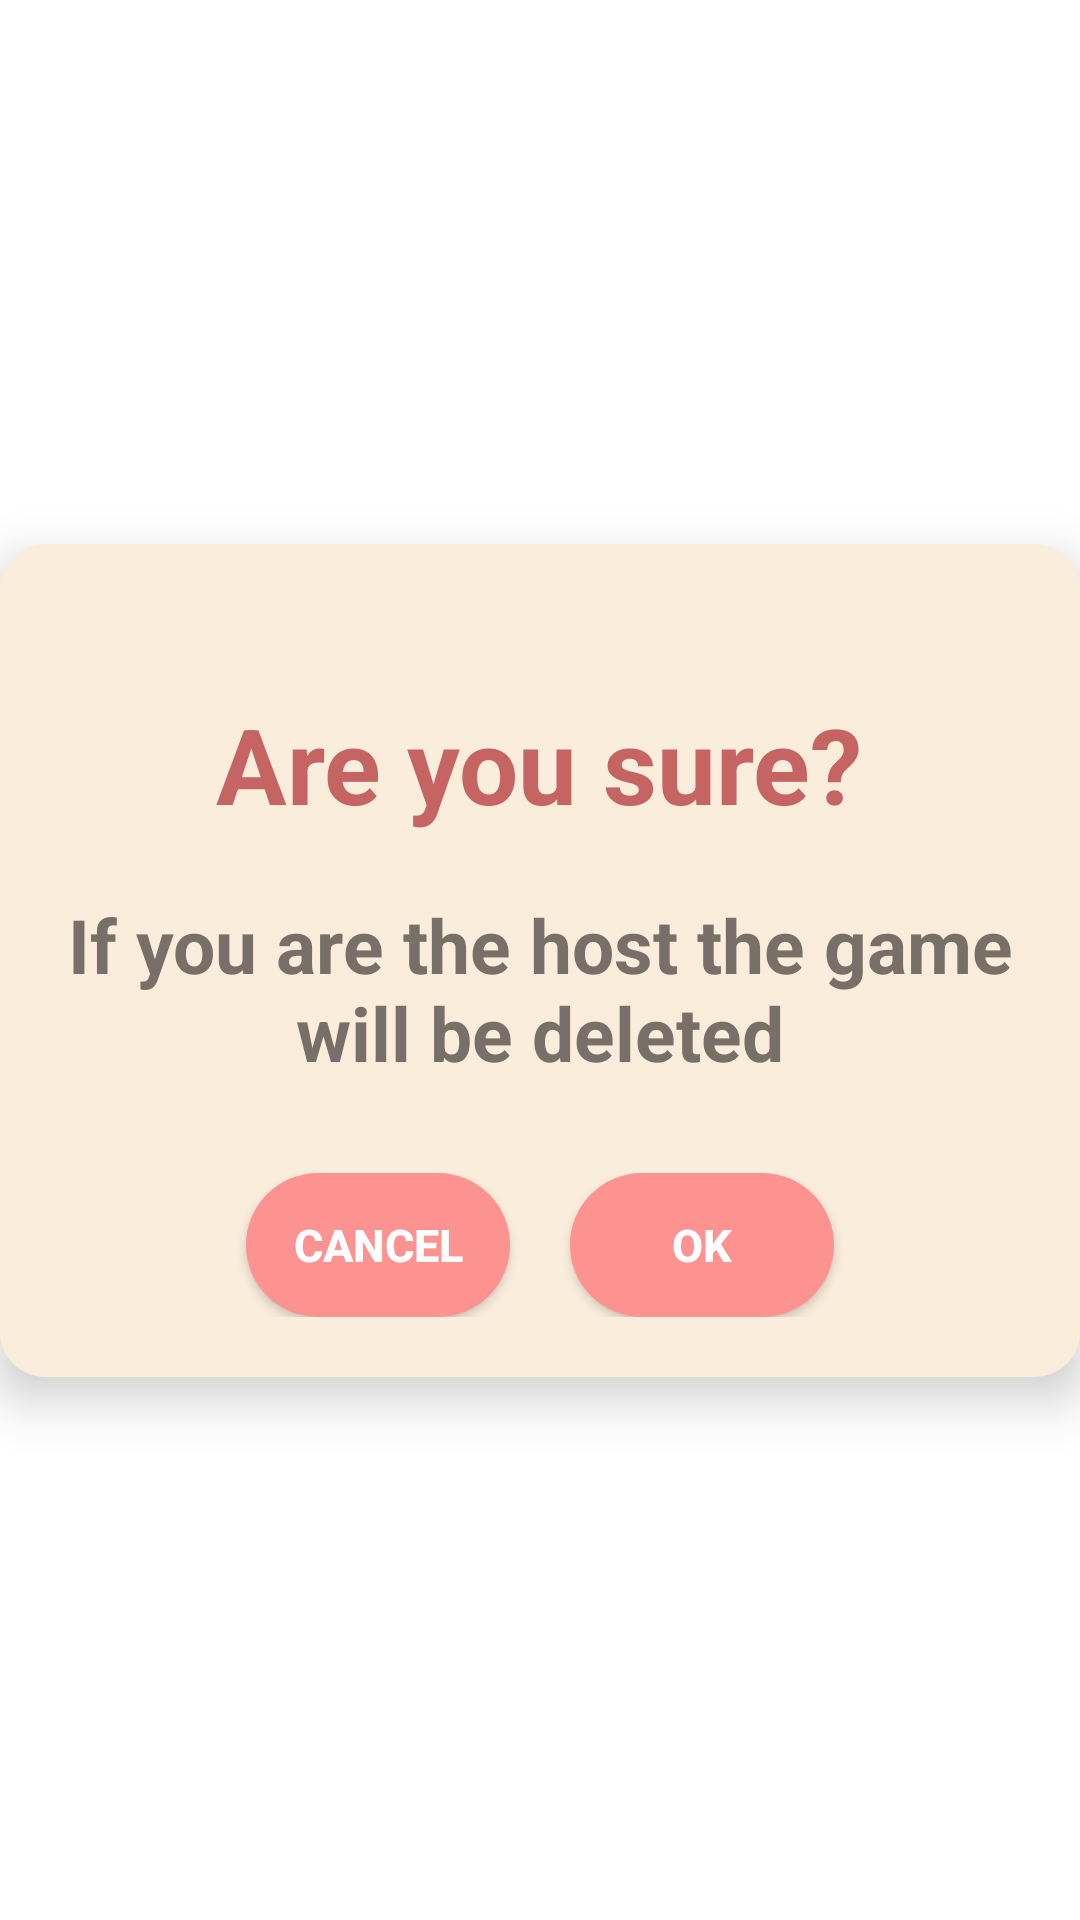

Produce the Android XML layout that renders to this screen, including the resource entries it uses.
<!-- AndroidManifest.xml: application theme Theme.SummonersTimerIndicator -->
<!-- res/layout/fragment_dialog_delete.xml -->
<?xml version="1.0" encoding="utf-8"?>
<androidx.constraintlayout.widget.ConstraintLayout xmlns:android="http://schemas.android.com/apk/res/android"
    xmlns:app="http://schemas.android.com/apk/res-auto"
    xmlns:tools="http://schemas.android.com/tools"
    android:layout_width="wrap_content"
    android:layout_height="wrap_content"
    tools:context=".JoinDialogFragment">

    <LinearLayout
        android:id="@+id/llt"
        android:layout_width="wrap_content"
        android:layout_height="wrap_content"
        android:layout_marginTop="50dp"
        android:layout_marginBottom="50dp"
        android:background="@drawable/rounded_bg_dialog"
        android:elevation="10dp"
        android:paddingStart="20dp"
        android:paddingEnd="20dp"
        android:gravity="center"
        android:orientation="vertical"
        app:layout_constraintBottom_toBottomOf="parent"
        app:layout_constraintEnd_toEndOf="parent"
        app:layout_constraintStart_toStartOf="parent"
        app:layout_constraintTop_toTopOf="parent">

        <LinearLayout
            android:id="@+id/codeLayout"
            android:layout_width="wrap_content"
            android:layout_height="wrap_content"
            android:background="@drawable/rounded_bg_dialog"

            android:gravity="center"
            android:orientation="vertical"
            app:layout_constraintBottom_toBottomOf="parent"
            app:layout_constraintEnd_toEndOf="parent"
            app:layout_constraintStart_toStartOf="parent"
            app:layout_constraintTop_toTopOf="parent">


            <TextView
                android:id="@+id/textView"
                android:textAlignment="center"
                android:layout_width="wrap_content"
                android:layout_height="wrap_content"
                android:layout_marginTop="50dp"
                android:text="@string/are_you_sure"
                android:textColor="@color/primary"
                android:textSize="35sp"
                android:textStyle="bold" />

            <TextView
                android:textAlignment="center"
                android:layout_width="wrap_content"
                android:layout_height="wrap_content"
                android:layout_marginTop="20dp"
                android:text="@string/the_game_will_be_deleted"
                android:textColor="@color/secondary_dark"
                android:textSize="25sp"
                android:textStyle="bold" />

            <LinearLayout
                android:layout_width="match_parent"
                android:layout_height="wrap_content"
                android:gravity="center"
                android:orientation="horizontal"
                android:paddingTop="30dp"
                android:paddingBottom="20dp">

                <Button
                    android:id="@+id/cancelButton"
                    android:layout_width="wrap_content"
                    android:layout_height="wrap_content"
                    android:layout_gravity="start"
                    android:layout_marginEnd="10dp"
                    android:background="@drawable/bg_button"
                    android:text="@string/cancel"
                    android:textColor="@color/white"
                    android:textSize="15sp"
                    android:textStyle="bold" />

                <Button
                    android:id="@+id/okButton"
                    android:layout_width="wrap_content"
                    android:layout_height="wrap_content"
                    android:layout_gravity="end"
                    android:layout_marginStart="10dp"
                    android:background="@drawable/bg_button"
                    android:elevation="0dp"
                    android:text="@string/ok"
                    android:textColor="@color/white"
                    android:textSize="15sp"
                    android:textStyle="bold" />
            </LinearLayout>

        </LinearLayout>


        <LinearLayout
            android:id="@+id/lltLoading"
            android:visibility="gone"
            android:layout_width="wrap_content"
            android:layout_height="wrap_content"
            android:layout_marginStart="30dp"
            android:layout_marginTop="20dp"
            android:layout_marginEnd="30dp"
            android:layout_marginBottom="50dp"
            android:background="@drawable/rounded_bg_dialog"
            android:gravity="center"
            android:orientation="vertical"
            app:layout_constraintBottom_toBottomOf="parent"
            app:layout_constraintEnd_toEndOf="parent"
            app:layout_constraintStart_toStartOf="parent"
            app:layout_constraintTop_toTopOf="parent">

            <TextView
                android:layout_width="wrap_content"
                android:layout_height="wrap_content"
                android:layout_marginTop="30dp"
                android:layout_marginBottom="20dp"
                android:text="@string/deleting_the_game"
                android:textAlignment="center"
                android:textColor="@color/primary"
                android:textSize="35sp"
                android:textStyle="bold" />

            <ProgressBar
                android:id="@+id/progressBar"
                android:layout_width="match_parent"
                android:layout_height="wrap_content"
                android:indeterminateTint="@color/primary" />

        </LinearLayout>

    </LinearLayout>

    <ImageView
        android:layout_width="70dp"
        android:layout_height="70dp"
        android:background="@drawable/circulo"
        android:contentDescription="Link"
        android:elevation="10dp"
        android:padding="10dp"
        android:src="@drawable/ic_delete"
        app:layout_constraintBottom_toTopOf="@id/llt"
        app:layout_constraintEnd_toEndOf="@id/llt"
        app:layout_constraintStart_toStartOf="@id/llt"
        app:layout_constraintTop_toTopOf="@id/llt"
        app:tint="@color/secondary_light" />

</androidx.constraintlayout.widget.ConstraintLayout>
<!-- resources referenced by this layout -->
<resources>
  <color name="primary">#c66363</color>
  <color name="secondary_dark">#787068</color>
  <color name="secondary_light">#FBEDDC</color>
  <color name="white">#FFFFFFFF</color>\
  <!-- drawable bg_button (drawable) -->
  <?xml version="1.0" encoding="utf-8"?>
  <ripple xmlns:android="http://schemas.android.com/apk/res/android"
      android:color="@color/primary_light">
      <item android:id="@android:id/mask">
          <shape android:shape="rectangle">
              <solid android:color="@color/primary_light" />
              <corners android:radius="50dp" />
          </shape>
      </item>
  
      <item android:id="@android:id/background">
          <shape android:shape="rectangle">
              <gradient
                  android:angle="90"
                  android:endColor="@color/primary_light"
                  android:startColor="@color/primary_light"
                  android:type="linear" />
              <corners android:radius="50dp" />
          </shape>
      </item>
  </ripple>
  <!-- drawable rounded_bg_dialog (drawable) -->
  <?xml version="1.0" encoding="utf-8"?>
  <shape xmlns:android="http://schemas.android.com/apk/res/android">
  
      <solid android:color="@color/secondary_light"/>
      <corners android:radius="15dp"/>
  
  </shape>
  <string name="are_you_sure">Are you sure?</string>
  <string name="cancel">Cancel</string>
  <string name="deleting_the_game">Leaving the game</string>
  <string name="ok">Ok</string>
  <string name="the_game_will_be_deleted">If you are the host the game will be deleted</string>
  <style name="Theme.SummonersTimerIndicator" parent="Theme.MaterialComponents.DayNight.NoActionBar">
          
          <item name="colorPrimary">@color/primary</item>
          <item name="colorPrimaryVariant">@color/primary_light</item>
          <item name="colorOnPrimary">@color/primary_dark</item>
          
          <item name="colorSecondary">@color/secondary</item>
          <item name="colorSecondaryVariant">@color/secondary_light</item>
          <item name="colorOnSecondary">@color/secondary_dark</item>
          
          <item name="android:statusBarColor">@color/secondary_light</item>
          <item name="android:windowLightStatusBar">true</item>
          
      </style>
  <color name="primary_light">#fc9390</color>
  
      // Colores Secundarios Day
  <color name="primary_dark">#923539</color>
  <color name="secondary">#f5cfa1</color>
</resources>
